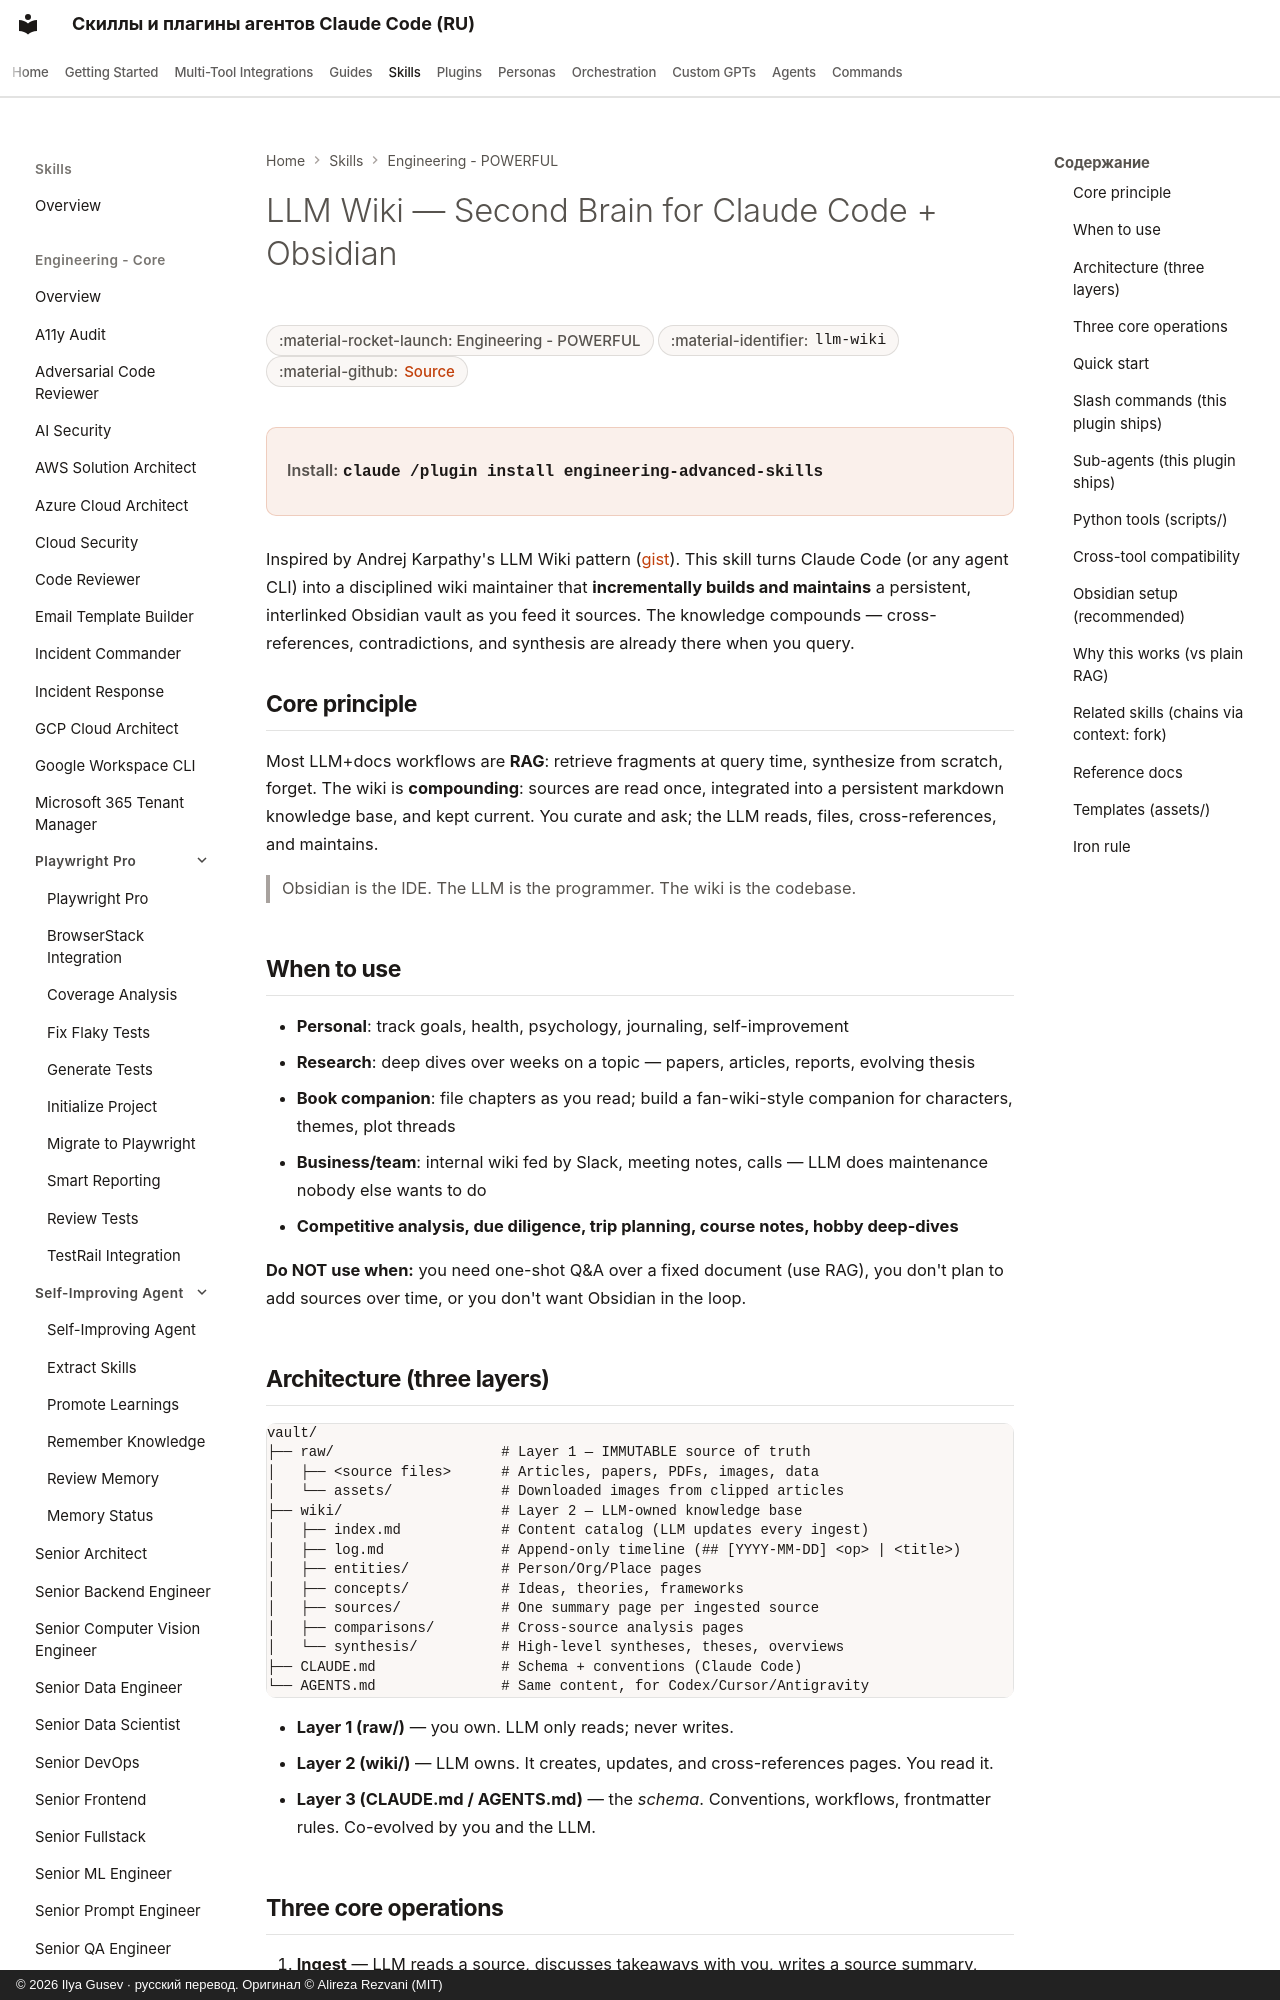

repository: imgusev/claude-skills-ru · page: skills/engineering/llm-wiki/index.html · generator: mkdocs · copyright: © 2026 Ilya Gusev · русский перевод. Оригинал © Alireza Rezvani (MIT)

---
title: "LLM Wiki — Second Brain for Claude Code + Obsidian — Agent Skill for Codex & OpenClaw"
description: "Use when building or maintaining a persistent personal knowledge base (second brain) in Obsidian where an LLM incrementally ingests sources, updates. Agent skill for Claude Code, Codex CLI, Gemini CLI, OpenClaw."
---
